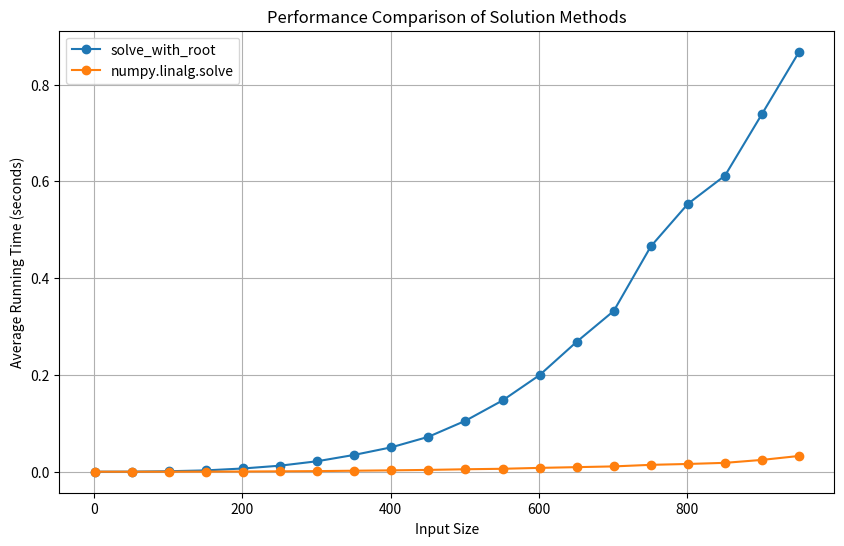

Write the Python code that produced this figure.
import numpy as np
from scipy.optimize import root
import matplotlib.pyplot as plt
import time


def solve_with_root(a: np.ndarray, b: np.ndarray):
    """
    Find the solutions to the equation ax=b using scipy.optimize.root
    :param a: Matrix
    :param b: Vector
    :return: Solution to the equation: ax=b

    >>> a = np.array([[1, 2], [3, 4]])
    >>> b = np.array([5, 6])
    >>> solve_with_root(a, b)
    array([-4. ,  4.5])

    >>> a = np.array([[1,8], [1, 0]])
    >>> b = np.array([5,2])
    >>> solve_with_root(a, b)
    array([2.   , 0.375])

    >>> a = np.array([[1, 8, 3], [1, 0, 4], [4, 2, 3]])
    >>> b = np.array([5, 2, 4])
    >>> solve_with_root(a, b)
    array([0.50980392, 0.42156863, 0.37254902])

    >>> a = np.array([[0,0], [0, 0]])
    >>> b = np.array([0,0])
    >>> solve_with_root(a, b)
    array([0., 0.])
    """

    # The function that the program will solve - the fun parameter or root
    def equation(x):
        return np.dot(a, x) - b

    # The solution should be as the same size as the vector b
    x0 = np.zeros(len(b))
    result = root(equation, x0)

    if result.success:
        return result.x
    else:
        raise ValueError("Root finding failed: " + result.message)


def test_solve_with_root():
    num_tests = 5
    for _ in range(num_tests):
        n = np.random.randint(2, 6)
        a = np.random.rand(n, n)  # np.linalg.solve get only square matrices
        b = np.random.randn(n)

        # Solve using solve_with_root
        try:
            solution_root = solve_with_root(a, b)
        except ValueError as e:
            print(f"Error: {e}")
            continue

        # Solve using numpy.linalg.solve
        try:
            solution_numpy = np.linalg.solve(a, b)
        except np.linalg.LinAlgError as e:
            print(f"Error: {e}")
            continue

        # Compare solutions
        if not np.allclose(solution_root, solution_numpy):
            print("Test failed:")
            print("Matrix a:\n", a)
            print("Vector b:", b)
            print("Solution (solve_with_root):", solution_root)
            print("Solution (numpy.linalg.solve):", solution_numpy)
        else:
            print("Test passed")


def compare_solution_methods():
    input_sizes = list(range(1, 1001, 50))

    # Initialize lists to store average running times
    avg_time_solve_with_root = []
    avg_time_numpy_solve = []

    # Perform comparisons for each input size
    for size in input_sizes:
        # Generate random matrix 'a' and vector 'b'
        a = np.random.randn(size, size)
        b = np.random.randn(size)

        # Measure running time for solve_with_root
        start_time = time.time()
        solve_with_root(a, b)
        end_time = time.time()
        elapsed_time_solve_with_root = end_time - start_time
        avg_time_solve_with_root.append(elapsed_time_solve_with_root)

        # Measure running time for numpy.linalg.solve
        start_time = time.time()
        np.linalg.solve(a, b)
        end_time = time.time()
        elapsed_time_numpy_solve = end_time - start_time
        avg_time_numpy_solve.append(elapsed_time_numpy_solve)

    # Plot the results
    plt.figure(figsize=(10, 6))
    plt.plot(input_sizes, avg_time_solve_with_root, label='solve_with_root', marker='o')
    plt.plot(input_sizes, avg_time_numpy_solve, label='numpy.linalg.solve', marker='o')
    plt.xlabel('Input Size')
    plt.ylabel('Average Running Time (seconds)')
    plt.title('Performance Comparison of Solution Methods')
    plt.legend()
    plt.grid(True)
    plt.savefig("comparison.png")  # after you plot the graphs, save them to a file and upload it separately.
    plt.show()


if __name__ == '__main__':
    # put your code here
    # test_solve_with_root()
    compare_solution_methods()
    # a = np.array([[1, 2], [3, 4]])
    # b = np.array([5, 6])
    #
    # a = np.array([[1,8], [1, 0]])
    # b = np.array([5,2])

    # a = np.array([[1, 8, 3], [1, 0, 4], [4, 7, 5]])
    # b = np.array([1, 2, 3])
    # #
    # # # solution = solve_with_root(a, b)
    # # # print("root:", solution)
    # #
    # try:
    #     print("linalg:", np.linalg.solve(a, b))
    # except:
    #     print("An exception has occurred!")
